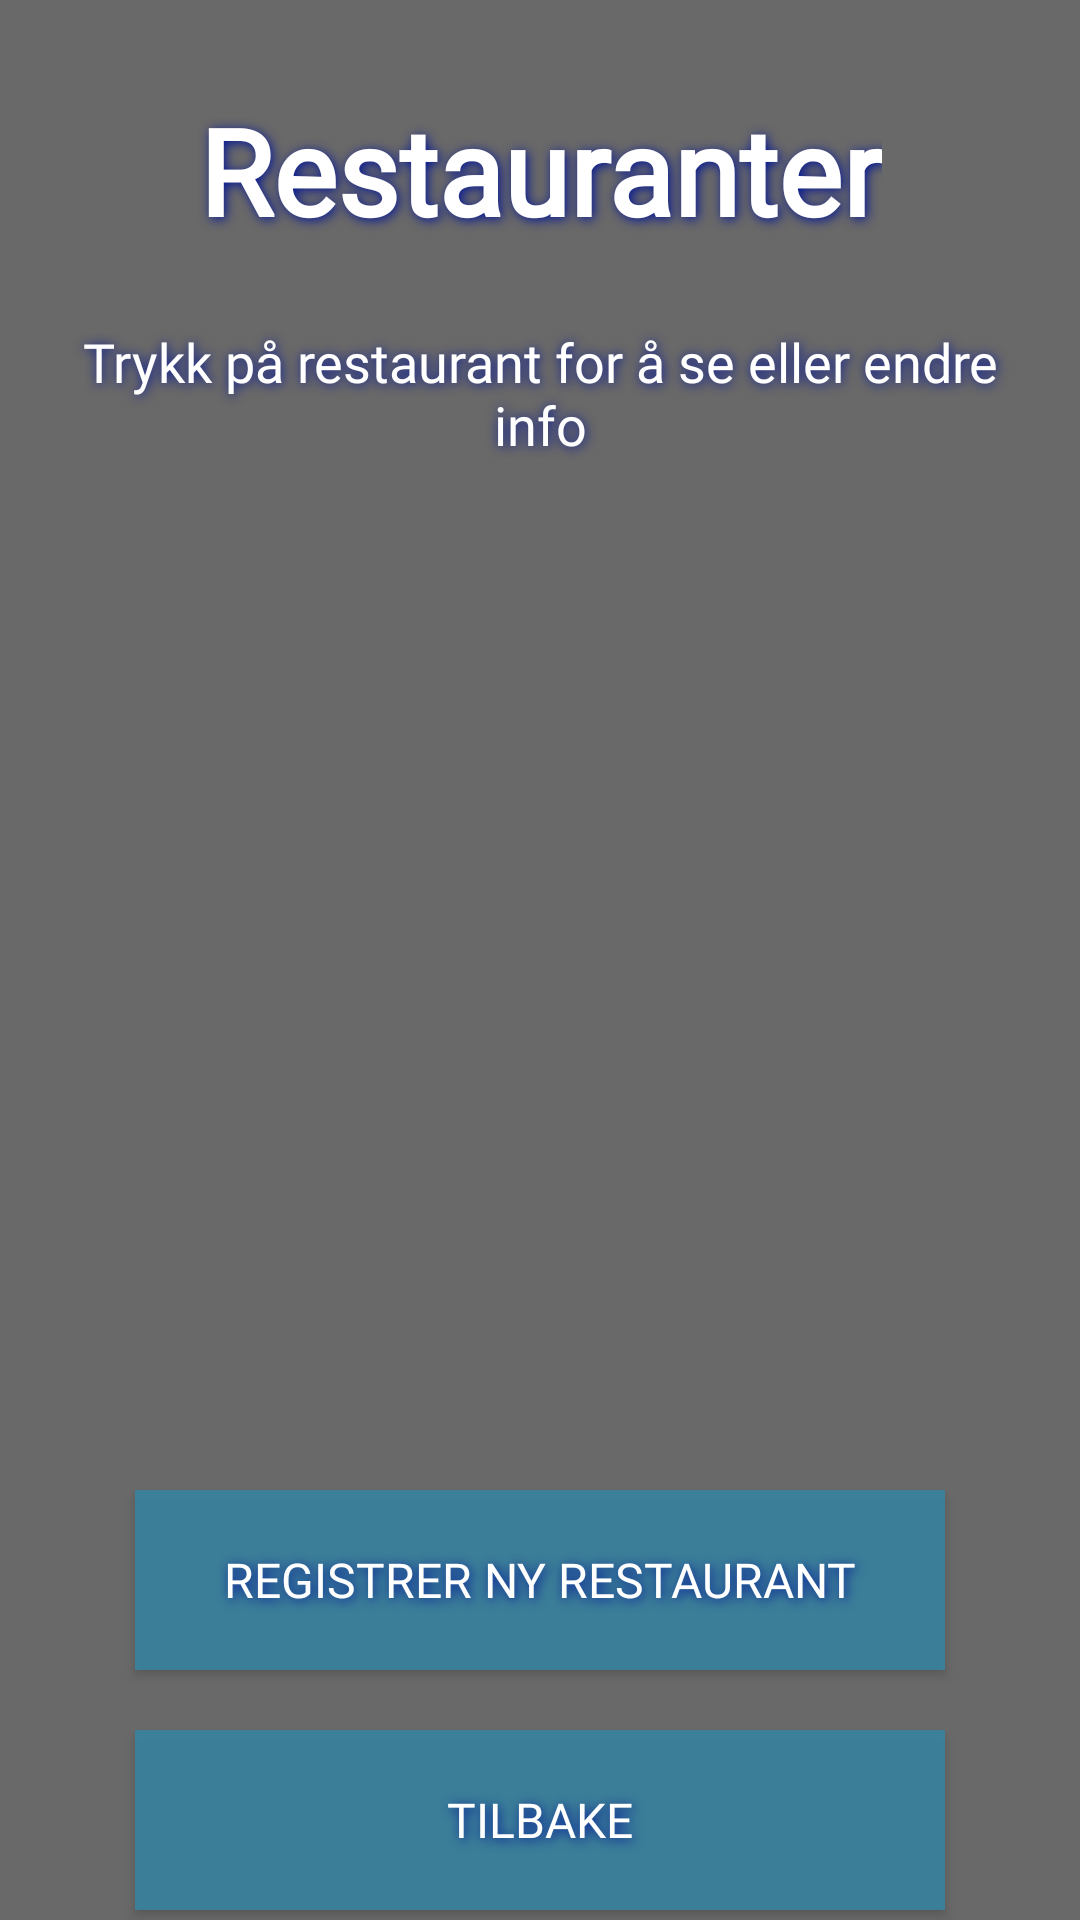

Produce the Android XML layout that renders to this screen, including the resource entries it uses.
<!-- AndroidManifest.xml: application theme Theme.AppCompat.NoActionBar -->
<!-- res/layout/activity_se_resturanter.xml -->
<?xml version="1.0" encoding="utf-8"?>
<RelativeLayout xmlns:android= "http://schemas.android.com/apk/res/android"
    xmlns:tools= "http://schemas.android.com/tools"
    android:layout_width="match_parent"
    android:layout_height="match_parent"
    android:orientation="vertical"
    android:layout_gravity="center"
    android:paddingLeft="10dp"
    android:paddingRight="10dp"
    android:background="@color/colorPrimary"
    tools:context=".LeggTilogEndre.LeggTilResturant">

    <TextView
        android:id="@+id/tittelInfo"
        android:layout_width="wrap_content"
        android:layout_height="wrap_content"
        android:layout_centerHorizontal="true"
        android:fontFamily="@font/trocchi"
        android:text="Restauranter"
        android:textAlignment="center"
        android:textColor="@color/colorText"
        android:shadowColor="#001496"
        android:shadowDx="2"
        android:shadowDy="2"
        android:shadowRadius="9"
        android:layout_marginTop="30dp"
        android:textSize="40sp"
        android:textStyle="bold" />

    <TextView
        android:id="@+id/hintRes"
        android:layout_width="match_parent"
        android:layout_below="@id/tittelInfo"
        android:shadowColor="@color/colorAccent"
        android:fontFamily="@font/trocchi"
        android:shadowDx="1"
        android:shadowDy="1"
        android:shadowRadius="9"
        android:layout_height="wrap_content"
        android:textColor="@color/colorText"
        android:layout_marginTop="25dp"
        android:text="Trykk på restaurant for å se eller endre info"
        android:textAlignment="center"
        android:textSize="18sp" />

    <ListView
        android:id="@+id/list"
        android:layout_width="match_parent"
        android:layout_height="318dp"
        android:layout_below="@id/hintRes"
        android:layout_marginTop="10dp"
        android:fontFamily="@font/trocchi"
        android:textColor="@color/colorText">
    </ListView>

    <Button
        android:id="@+id/leggTilResturant"
        android:background="@color/colorPrimaryDark"
        android:fontFamily="@font/trocchi"
        android:layout_width="270dp"
        android:layout_height="60dp"
        android:layout_centerHorizontal="true"
        android:layout_below="@id/list"
        android:textSize="16sp"
        android:layout_marginTop="15dp"
        android:shadowColor="@color/colorAccent"
        android:shadowDx="2"
        android:shadowDy="2"
        android:shadowRadius="9"
        android:text="Registrer ny restaurant" />

    <Button
        android:id="@+id/btnTilbake"
        android:background="@color/colorPrimaryDark"
        android:fontFamily="@font/trocchi"
        android:shadowColor="@color/colorAccent"
        android:textColor="@color/colorText"
        android:layout_width="270dp"
        android:layout_height="60dp"
        android:textSize="16sp"
        android:shadowDx="2"
        android:shadowDy="2"
        android:shadowRadius="9"
        android:layout_marginTop="20dp"
        android:layout_centerHorizontal="true"
        android:layout_below="@id/leggTilResturant"
        android:text="Tilbake" />


</RelativeLayout>
<!-- resources referenced by this layout -->
<resources>
  <color name="colorAccent">#001496</color>
  <color name="colorPrimary">#696969</color>
  <color name="colorPrimaryDark">#CE3587A8</color>
  <color name="colorText">#FFFFFF</color>
</resources>
